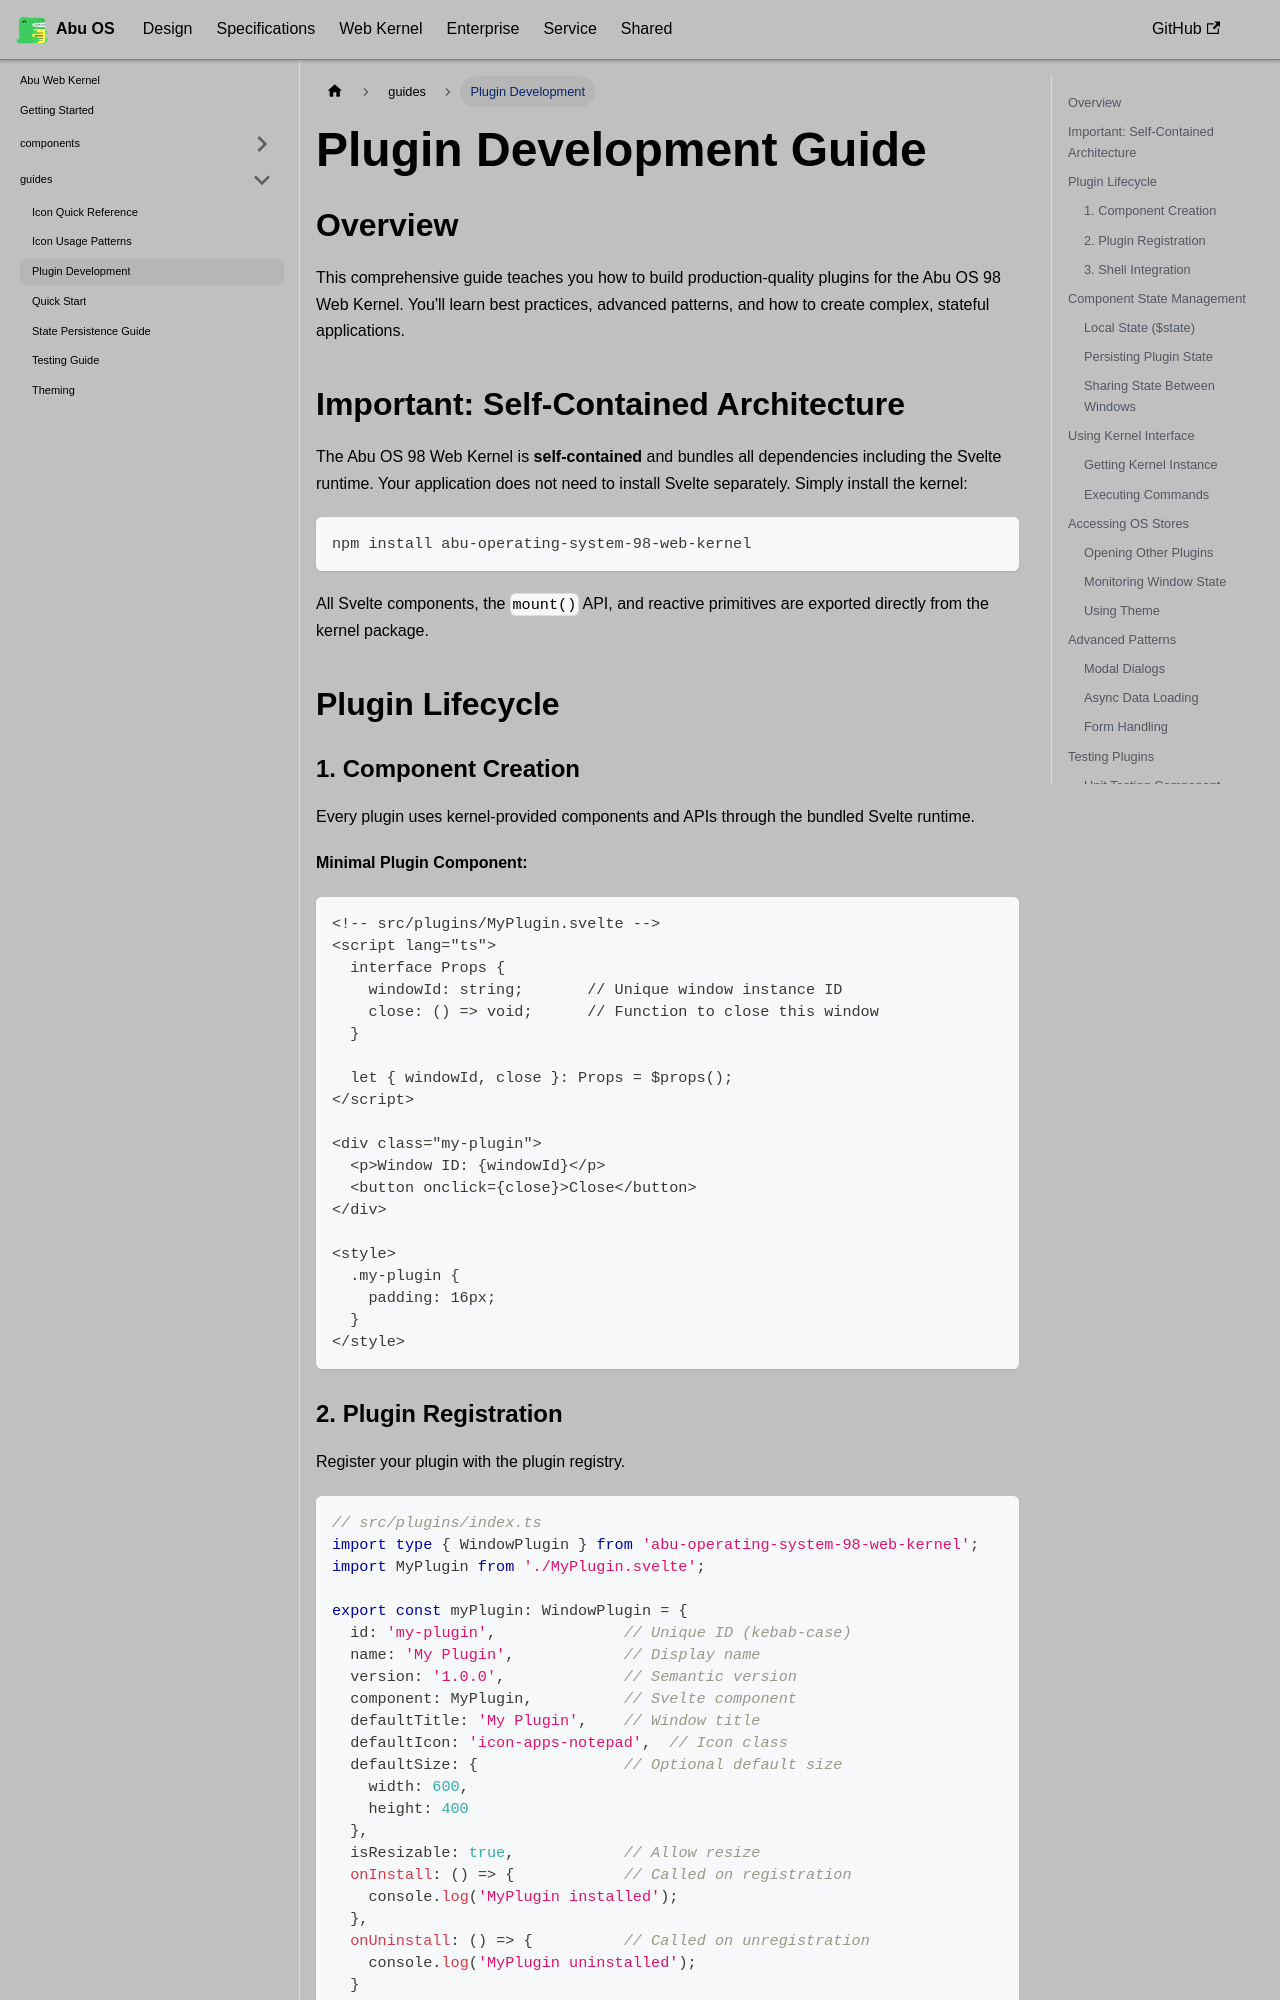

repository: OstrichDeveloper/Abu-98-Specification · page: docs/abu-web-kernel/guides/plugin-development/index.html · generator: docusaurus

---
id: plugin-development
title: Plugin Development
---

# Plugin Development Guide

## Overview

This comprehensive guide teaches you how to build production-quality plugins for the Abu OS 98 Web Kernel. You'll learn best practices, advanced patterns, and how to create complex, stateful applications.

## Important: Self-Contained Architecture

The Abu OS 98 Web Kernel is **self-contained** and bundles all dependencies including the Svelte runtime. Your application does not need to install Svelte separately. Simply install the kernel:

```bash
npm install abu-operating-system-98-web-kernel
```

All Svelte components, the `mount()` API, and reactive primitives are exported directly from the kernel package.

## Plugin Lifecycle

### 1. Component Creation

Every plugin uses kernel-provided components and APIs through the bundled Svelte runtime.

**Minimal Plugin Component:**

```svelte
<!-- src/plugins/MyPlugin.svelte -->
<script lang="ts">
  interface Props {
    windowId: string;       // Unique window instance ID
    close: () => void;      // Function to close this window
  }
  
  let { windowId, close }: Props = $props();
</script>

<div class="my-plugin">
  <p>Window ID: {windowId}</p>
  <button onclick={close}>Close</button>
</div>

<style>
  .my-plugin {
    padding: 16px;
  }
</style>
```
